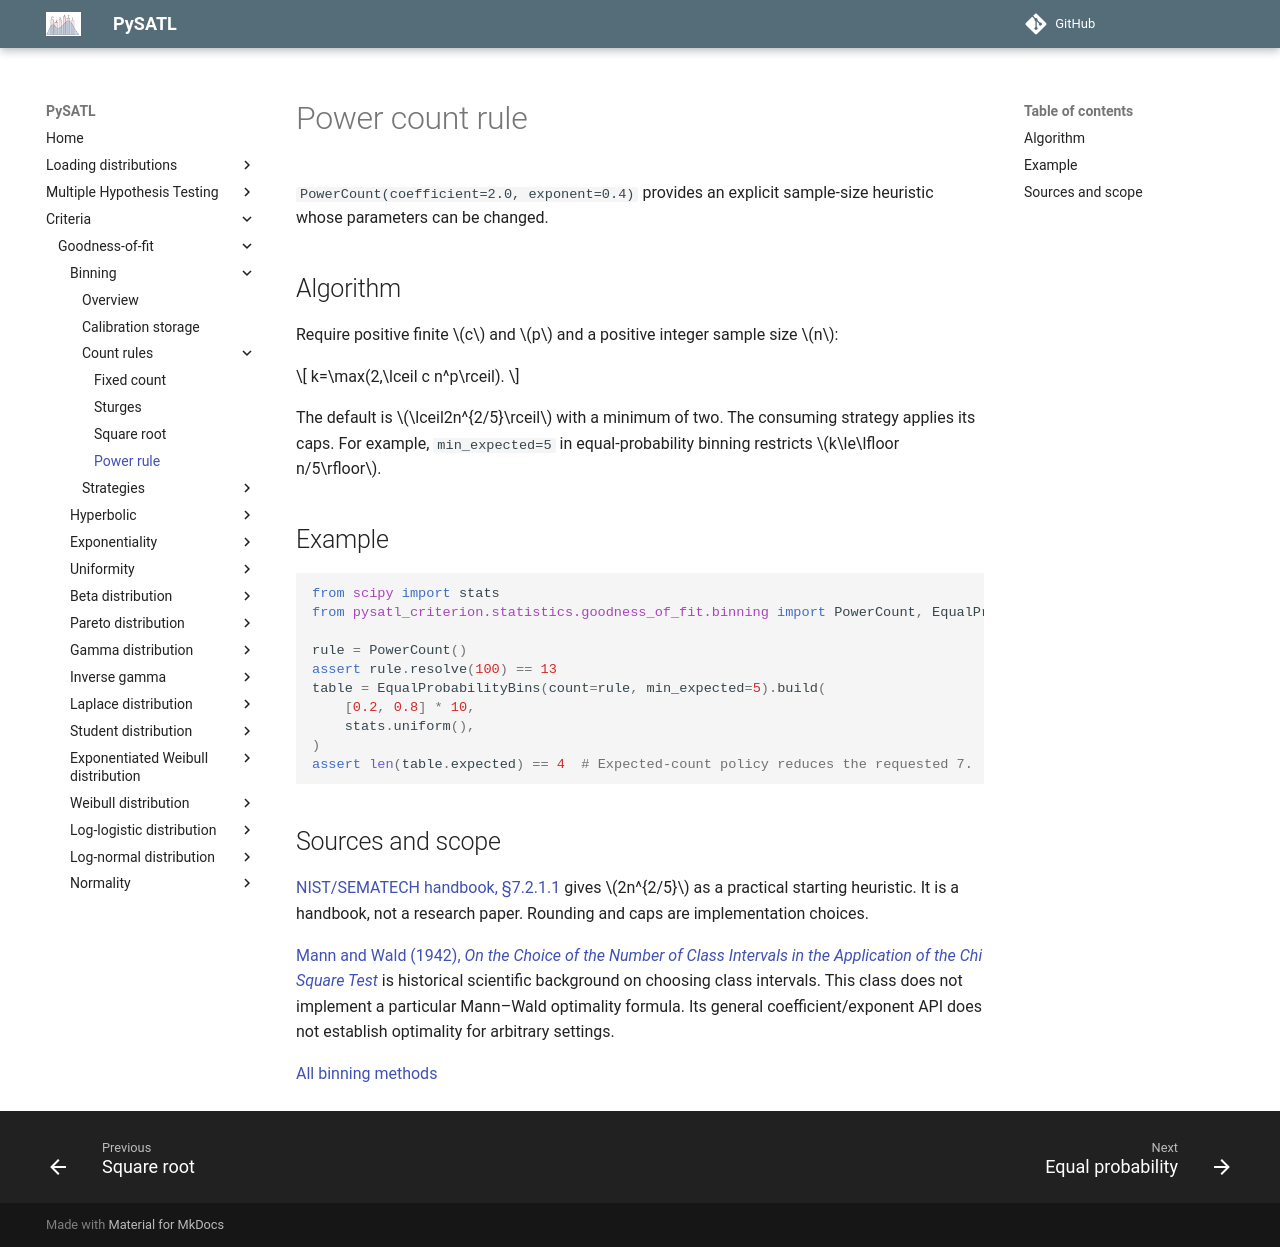

repository: PySATL/pysatl-criterion · page: en/main/criteria/goodness-of-fit/binning/power-count/index.html · generator: mkdocs

# Power count rule

`PowerCount(coefficient=2.0, exponent=0.4)` provides an explicit sample-size
heuristic whose parameters can be changed.

## Algorithm

Require positive finite $c$ and $p$ and a positive integer sample size $n$:

$$
k=\max(2,\lceil c n^p\rceil).
$$

The default is $\lceil2n^{2/5}\rceil$ with a minimum of two.
The consuming strategy applies its caps. For example, `min_expected=5` in
equal-probability binning restricts $k\le\lfloor n/5\rfloor$.

## Example

```python
from scipy import stats
from pysatl_criterion.statistics.goodness_of_fit.binning import PowerCount, EqualProbabilityBins

rule = PowerCount()
assert rule.resolve(100) == 13
table = EqualProbabilityBins(count=rule, min_expected=5).build(
    [0.2, 0.8] * 10,
    stats.uniform(),
)
assert len(table.expected) == 4  # Expected-count policy reduces the requested 7.
```

## Sources and scope

[NIST/SEMATECH handbook, §7.2.1.1](https://www.itl.nist.gov/div898/handbook/prc/section2/prc211.htm) gives $2n^{2/5}$ as a practical starting heuristic. It is a handbook,
not a research paper. Rounding and caps are implementation choices.

[Mann and Wald (1942), *On the Choice of the Number of Class Intervals in the Application of the Chi Square Test*](https://doi.org/10.1214/aoms/1177731569) is historical scientific background on choosing class intervals. This
class does not implement a particular Mann–Wald optimality formula. Its general
coefficient/exponent API does not establish optimality for arbitrary settings.

[All binning methods](index.md)
